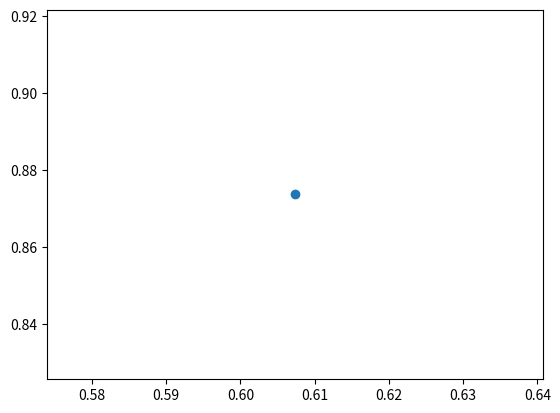

Reproduce this figure in Python.
import numpy as np
import matplotlib.pyplot as plt

G = 6.67408e-11 
G = 0.04
dt = 1e8
dt = 1e-3

class Rect:
	def __init__(self, left, top, right, bottom):

		assert right > left
		assert top < bottom
		self.left = left
		self.top = top
		self.right = right
		self.bottom = bottom

		self.width = self.right - self.left
		self.cx = (self.right + self.left) / 2.0
		self.cy = (self.bottom + self.top) / 2.0

	def topLeft(self):
		return Rect(self.left, self.top, self.cx, self.cy)

	def topRight(self):
		return Rect(self.cx, self.top, self.right, self.cy)

	def bottomLeft(self):
		return Rect(self.left, self.cy, self.cx, self.bottom)

	def bottomRight(self):
		return Rect(self.cx, self.cy, self.right, self.bottom)




class Body:
	def __init__(self, mass, px, py, vx = 0, vy = 0):
		self.m = mass
		self.px = px
		self.py = py

		#force acting on body from all other bodies
		self.fx = 0
		self.fy = 0

		self.vx = 0
		self.vy = 0

	def __str__(self):
		return f"m={self.m:.2f} x={self.px:.2f} y={self.py:.2f}"

	def inRect(self, rect):
		return self.px >= rect.left and self.px < rect.right and self.py >= rect.top and self.py < rect.bottom  		

	def add(self, body):

		m = self.m + body.m
		x = (self.px * self.m + body.px * self.m) / (m)
		y = (self.py * self.m + body.py * self.m) / (m)
		
		return Body(m,x,y)

	def distanceTo(self, body):
		return ((self.px - body.px)** 2 + (self.py - body.py) **2) ** 0.5

	def resetForce(self):
		self.fx = 0
		self.fy = 0


	def calculateForce(self, body):

		#TODO Placeholder (fix this)
		f = G * self.m * body.m / self.distanceTo(body)
		return f * (self.px - body.px), f* (self.py - body.py)


class BHTree:

	theta = 0.5
	def __init__(self, rect):

		self.rect = rect
		self.body = None
		self.topLeft = None
		self.topRight = None
		self.bottomLeft = None
		self.bottomRight = None

	@property
	def isInternal(self):
		return self.topLeft or self.topRight or self.bottomLeft or self.bottomRight

	def findQuad(self,body):
		if(body.inRect(self.rect.topLeft())):
			return self.topLeft
		if(body.inRect(self.rect.topRight())):
			return self.topRight
		if(body.inRect(self.rect.bottomLeft())):
			return self.bottomLeft
		if(body.inRect(self.rect.bottomRight())):
			return self.bottomRight


	def insert(self, body):

		#insert if body empty
		if self.body is None:
			self.body = body
		elif(self.isInternal):
			# add to some subtree
			merged = self.body.add(body) 
			self.body = merged
			self.place(body)
		else:
			#create subtrees and place current and new body into them 
			self.topLeft = BHTree(self.rect.topLeft())
			self.topRight = BHTree(self.rect.topRight())
			self.bottomLeft = BHTree(self.rect.bottomLeft())
			self.bottomRight = BHTree(self.rect.bottomRight())

			self.place(body)
			self.place(self.body)
			self.body = self.body.add(body)



	def place(self,body):
		if(body.inRect(self.rect.topLeft())):
			self.topLeft.insert(body)
		elif(body.inRect(self.rect.topRight())):
			self.topRight.insert(body)
		elif(body.inRect(self.rect.bottomLeft())):
			self.bottomLeft.insert(body)
		elif(body.inRect(self.rect.bottomRight())):
			self.bottomRight.insert(body)

	def updateForce(self, body):

		body.resetForce()

		def _updateForce(root, body):
			if root is None or body is root:
				return 0

			if(root.body is None or root.body.distanceTo(body) / root.rect.width > BHTree.theta):
				_updateForce(root.topLeft, body)
				_updateForce(root.topRight, body)
				_updateForce(root.bottomLeft, body)
				_updateForce(root.bottomRight, body)
			else:
				fx, fy = root.body.calculateForce(body)

				body.fx +=fx
				body.fy +=fy


		_updateForce(self, body)
		#print(body.fx, body.fy)


	def __str__(self):

		if(self.body is None):
			return "[]"
		res = f"b[{self.body}]"

		if(self.topLeft):
			res += f" tl={self.topLeft}"

		if(self.topRight):
			res += f" tr={self.topRight}"

		if(self.bottomLeft):
			res += f" bl={self.bottomLeft}"
			
		if(self.bottomRight):
			res += f" br={self.bottomRight}"
			

		return res


def step(bodies):

	tree = BHTree(Rect(0, 0, 1, 1))
	for body in bodies:
		tree.insert(body)

	for body in bodies:
		tree.updateForce(body)

	for body in bodies:
		body.vx += body.fx/ body.m * dt
		body.vy += body.fy/ body.m * dt

		body.px += body.vx * dt
		body.py += body.vy * dt 




def createBodies(n):
	bodies = []

	# m  = np.random.rand(n) * 1e12
	# x0 = np.random.rand(n, d) * 1e13
	# v0 = np.random.rand(n, d) * 1

	for i in range(n):
		x0 = np.random.uniform(0, 1, 4)
		bodies.append(Body(1, x0[0],x0[1], x0[2], x0[3]))

	return bodies


def main():
	n = 3
	itters = 20000
	bodies = createBodies(n)
	
	result = np.zeros((n,itters,2))
	for j in range(itters):
		for i, body in enumerate(bodies):
			result[i, j, :] = [body.px, body.py]
			step(bodies)
	for i in range(n):
		plt.scatter(result[i, :, 0], result[i, :, 1])


	plt.show()


def testTree():

	tree = BHTree(Rect(0,0, 1, 1))
	assert BHTree.isInternal 
	tree.insert(Body(1,0,0))
	assert BHTree.isInternal 
	tree.insert(Body(2,0.0,0.10))
	assert tree.topLeft.body.m == 3


if __name__ == '__main__':

	# testTree()

	main()

